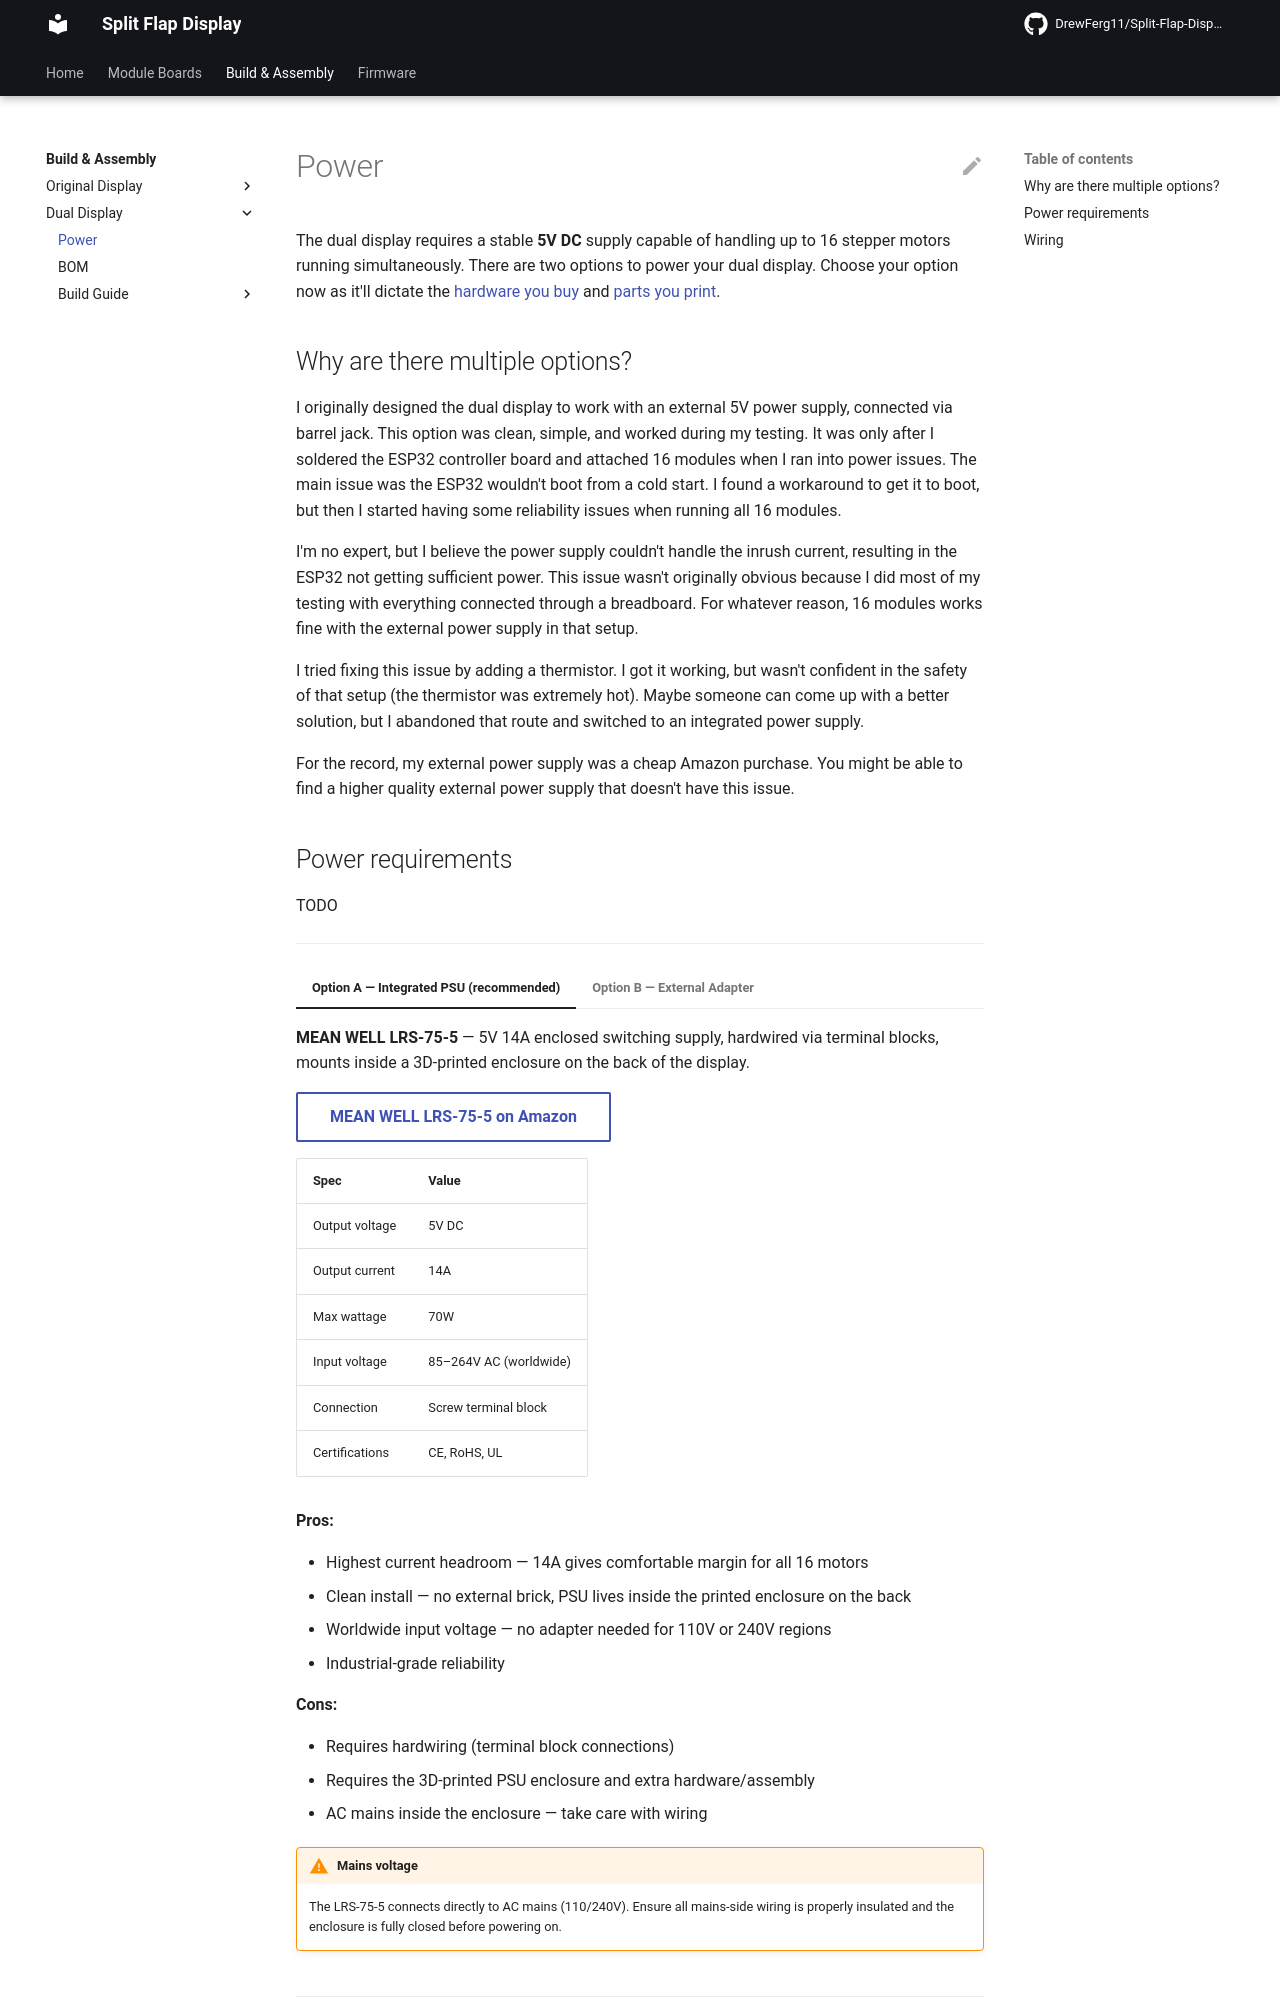

repository: DrewFerg11/Split-Flap-Display · page: build/dual-display/power/index.html · generator: mkdocs

# Power

The dual display requires a stable **5V DC** supply capable of handling up to 16 stepper motors running simultaneously. There are two options to power your dual display. Choose your option now as it'll dictate the [hardware you buy](bom.md) and [parts you print](build-guide/printed-parts.md). 

## Why are there multiple options?

I originally designed the dual display to work with an external 5V power supply, connected via barrel jack. This option was clean, simple, and worked during my testing. It was only after I soldered the ESP32 controller board and attached 16 modules when I ran into power issues. The main issue was the ESP32 wouldn't boot from a cold start. I found a workaround to get it to boot, but then I started having some reliability issues when running all 16 modules.

I'm no expert, but I believe the power supply couldn't handle the inrush current, resulting in the ESP32 not getting sufficient power. This issue wasn't originally obvious because I did most of my testing with everything connected through a breadboard. For whatever reason, 16 modules works fine with the external power supply in that setup.

I tried fixing this issue by adding a thermistor. I got it working, but wasn't confident in the safety of that setup (the thermistor was extremely hot). Maybe someone can come up with a better solution, but I abandoned that route and switched to an integrated power supply.

For the record, my external power supply was a cheap Amazon purchase. You might be able to find a higher quality external power supply that doesn't have this issue.
